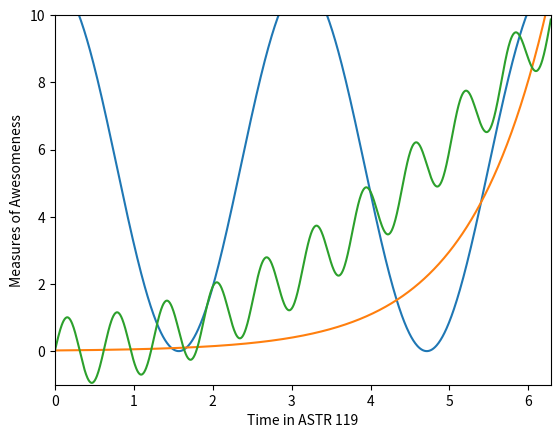

Write the Python code that produced this figure.
%matplotlib inline
import numpy as np
import matplotlib.pyplot as plt

x = np.linspace(0,2*np.pi,1000)
y = np.cos(2*x)*5.5+5.5
z = 0.02*np.exp(x)
w = np.sin(10*x)+0.25*x**2

plt.plot(x,y)
plt.plot(x,z)
plt.plot(x,w)
plt.xlabel('Time in ASTR 119')
plt.ylabel('Measures of Awesomeness')
plt.xlim(0,2*np.pi)
plt.ylim(-1,10)
plt.show()